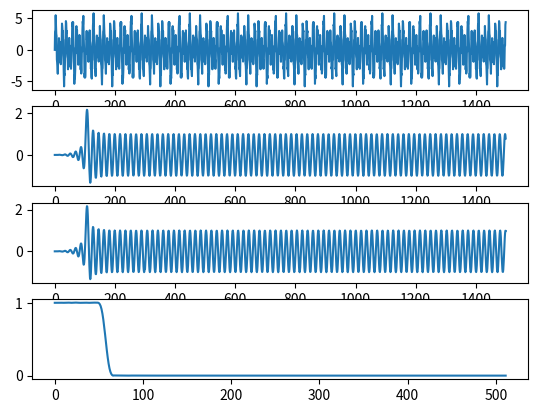
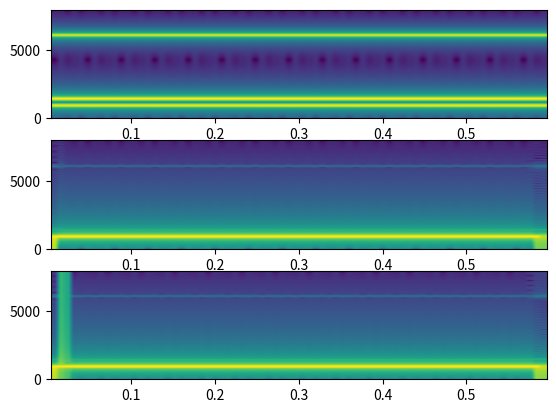
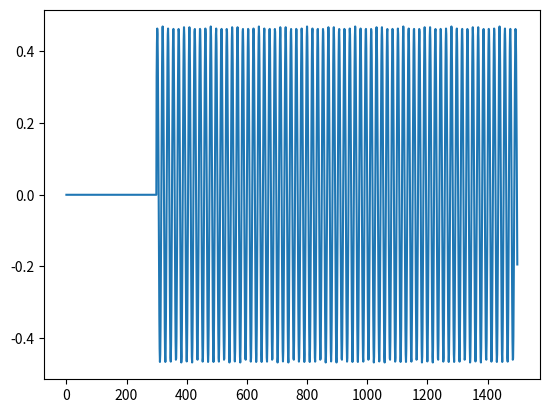

Generate these figures, in order, with matplotlib:
# -*- coding: utf-8 -*-

"""
Open MATLAB Filter Design & Analysis Tool. Design low-pass FIR filter with cutoff frequency fc=f1. 
Write code that applies the designed filter using the Overlap-Add method. 
Write code that applies the designed filter using the Overlap-Save method. 
Save filtered signals to WAVE files. Plot the spectrograms of each signal before and after filtering.

NOTE: 
Instead of FDAtool we're simply using firwin() function
"""

import numpy as np
import scipy.signal as sig
from pylab import specgram
import matplotlib.pyplot as plt
  

"""
User-defined function
FFT Convolution
"""
def fft_convolve(a,b):
    N = len(a)
    M = len(b)
    
    A = np.fft.fft(a, n = N+M-1)
    B = np.fft.fft(b, n = N+M-1)
    C = A * B
    
    c = np.real(np.fft.ifft(C))
    
    return c[:N+M-1]
    
"""
User-defined function
Overlap-Add method of filtering
In:  x      - signal to filter
     kernel - FIR filter kernel of size M
     N      - overlap size: N+M-1 should be a power of 2
Out: y      - filtered signal
"""
def OverlapAdd(x,kernel,N):
    M = len(kernel)
    L = len(x)
    y = np.zeros(L)

    startPos = 0
    while startPos < L-N-M:
        conv = fft_convolve(x[startPos:startPos+N], kernel)
        y[startPos:startPos+N+M-1] += conv
        startPos += N
    
    return y
    
"""
User-defined function
Overlap-Save method of filtering
In:  x      - signal to filter
     kernel - FIR filter kernel of size M
     N      - overlap size: N+M-1 should be a power of 2
Out: y      - filtered signal
"""    
def OverlapSave(x,kernel,N):
    M = len(kernel)
    N += M-1
    L = len(x)
    y = np.zeros(L)
    
    startPos = 0
    conv = fft_convolve(x[startPos:startPos+N], kernel)
    y[startPos:startPos+N+M-1] = conv
    startPos += N-M+1
        
    while startPos < L-N:
        conv = fft_convolve(x[startPos:startPos+N], kernel)
        y[startPos:startPos + N] = conv[M-1:]
        startPos += N-M+1
    
    return y
    

t = 0.6             # duration: 600 milliseconds
fs = 16000          # sampling frequency: 16000 Hz
a1 = 2              # amplitudes:
a2 = 3
a3 = 1

f1 = 900           # frequency components:
f2 = 1400
f3 = 6100

plot_samples = 1500


# initial signal (s1)
n = np.arange(fs*t)
s1 = a1 * np.sin( 2*np.pi*n*f1/fs ) + \
     a2 * np.sin( 2*np.pi*n*f2/fs ) + \
     a3 * np.sin( 2*np.pi*n*f3/fs )

kernelsize = 213
overlapsize = 300               # overlapsize + kernelsize - 1 = 512
cutoff = (f1 * 2.0) / fs

# lowpass filter design via firwin()
kernel = sig.firwin(kernelsize, cutoff)
w,h = sig.freqz(kernel)
filtered1 = OverlapAdd(s1, kernel, overlapsize)
filtered2 = OverlapSave(s1, kernel, overlapsize)

plt.figure(num="Filtering by OverlapAdd and OverlapSave")
plt.subplot(411)
plt.plot(s1[:plot_samples])
plt.subplot(412)
plt.plot(filtered1[:plot_samples])
plt.subplot(413)
plt.plot(filtered2[:plot_samples])
plt.subplot(414)
plt.plot(np.abs(h))
plt.show()


# plot spectrograms "before and after"
plt.figure("Spectrograms")
plt.subplot(311)
Pxx1, freqs1, bins1, im1 = specgram(s1, 256, fs)
plt.subplot(312)
Pxx2, freqs2, bins2, im2 = specgram(filtered1, 256, fs)
plt.subplot(313)
Pxx3, freqs3, bins3, im3 = specgram(filtered2, 256, fs)
plt.show()

plt.figure(num="Difference")
plt.plot(filtered1[:1500] - filtered2[:1500])
plt.show()